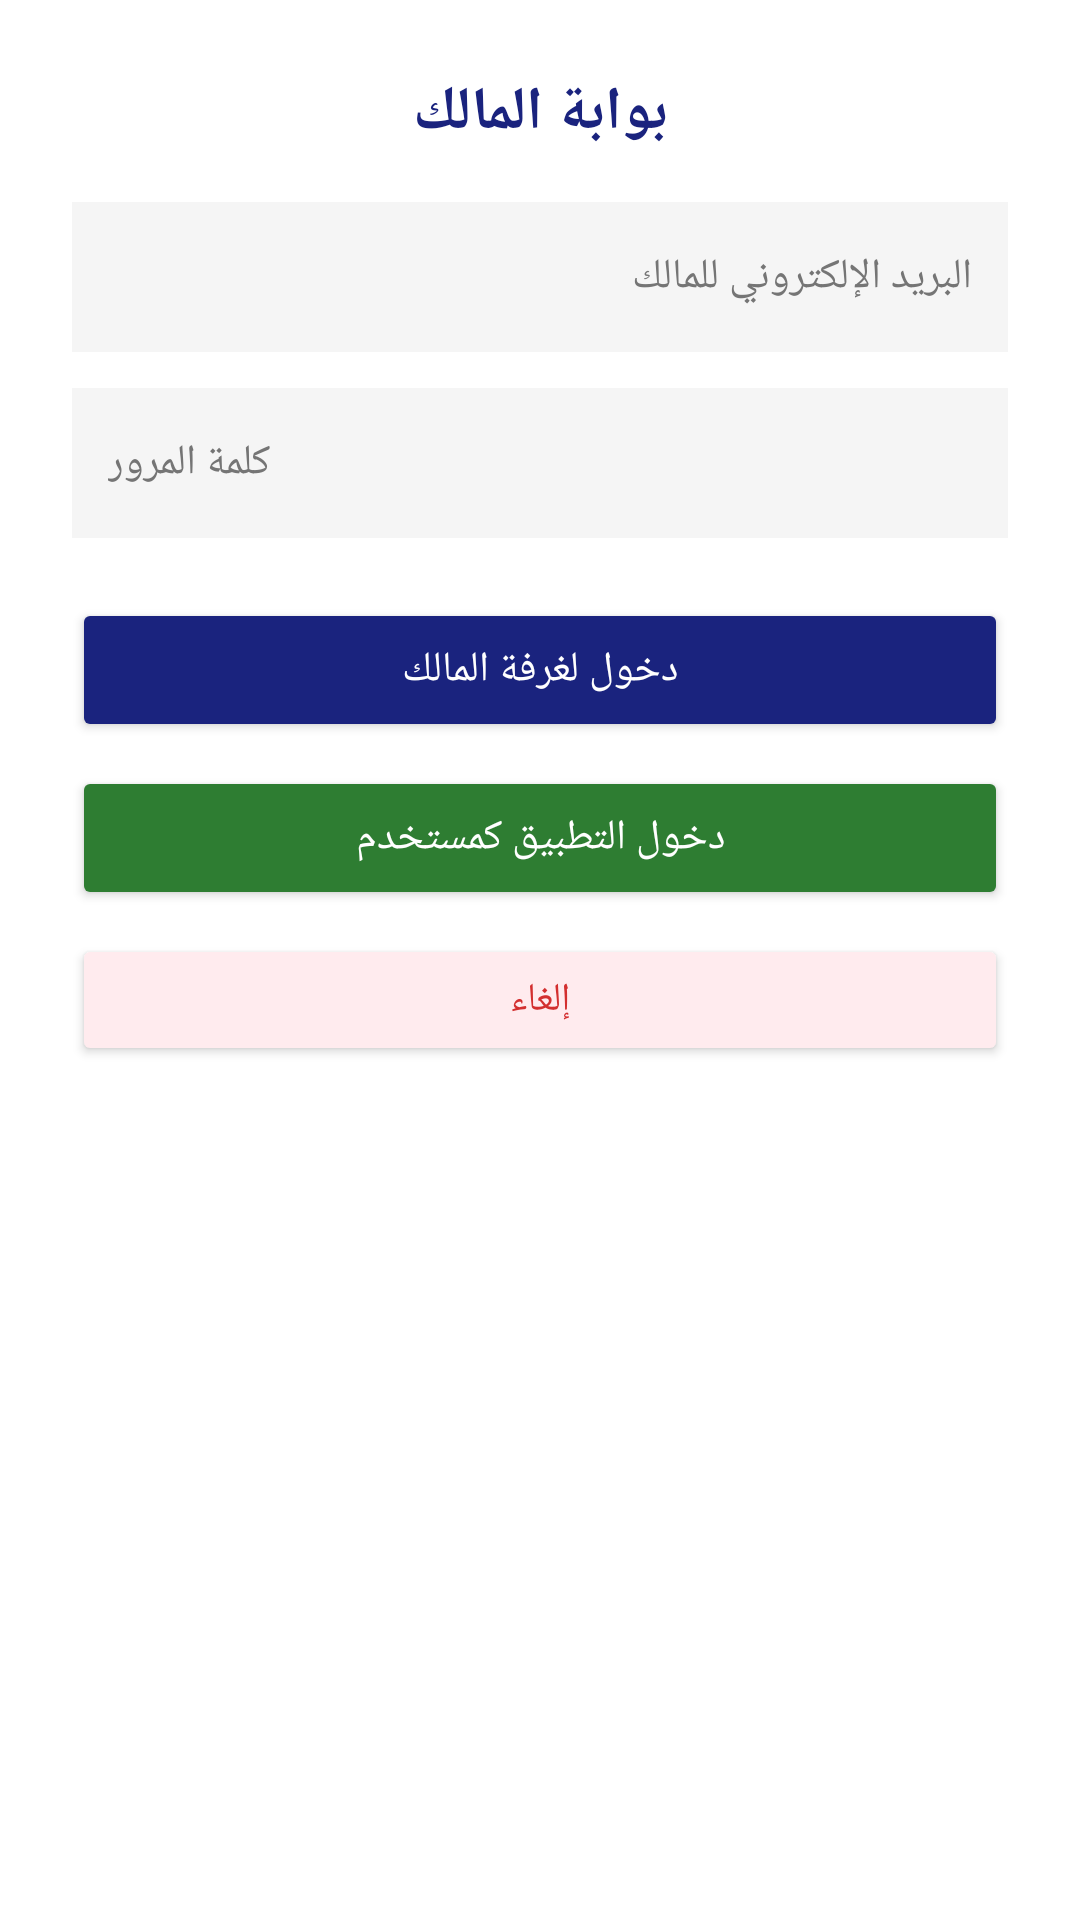

Android layout source for this screen:
<!-- AndroidManifest.xml: application theme Theme.AlMustashar -->
<!-- res/layout/dialog_owner_login.xml -->
<?xml version="1.0" encoding="utf-8"?>
<LinearLayout xmlns:android="http://schemas.android.com/apk/res/android"
    android:layout_width="match_parent"
    android:layout_height="wrap_content"
    android:orientation="vertical"
    android:background="#FFFFFF"
    android:padding="24dp">

    <TextView
        android:layout_width="match_parent"
        android:layout_height="wrap_content"
        android:text="بوابة المالك"
        android:textColor="#1A237E"
        android:textSize="20sp"
        android:textStyle="bold"
        android:gravity="center"
        android:layout_marginBottom="16dp" />

    <EditText
        android:id="@+id/dialogOwnerEmail"
        android:layout_width="match_parent"
        android:layout_height="50dp"
        android:hint="البريد الإلكتروني للمالك"
        android:textColor="#212121"
        android:textColorHint="#757575"
        android:background="#F5F5F5"
        android:padding="12dp"
        android:textSize="14sp"
        android:inputType="textEmailAddress"
        android:layout_marginBottom="12dp" />

    <EditText
        android:id="@+id/dialogOwnerPass"
        android:layout_width="match_parent"
        android:layout_height="50dp"
        android:hint="كلمة المرور"
        android:textColor="#212121"
        android:textColorHint="#757575"
        android:background="#F5F5F5"
        android:padding="12dp"
        android:textSize="14sp"
        android:inputType="textPassword"
        android:layout_marginBottom="20dp" />

    <Button
        android:id="@+id/btnDialogOwnerStudio"
        android:layout_width="match_parent"
        android:layout_height="48dp"
        android:text="دخول لغرفة المالك"
        android:textColor="#FFFFFF"
        android:textSize="14sp"
        android:backgroundTint="#1A237E"
        android:layout_marginBottom="8dp" />

    <Button
        android:id="@+id/btnDialogAppUser"
        android:layout_width="match_parent"
        android:layout_height="48dp"
        android:text="دخول التطبيق كمستخدم"
        android:textColor="#FFFFFF"
        android:textSize="14sp"
        android:backgroundTint="#2E7D32"
        android:layout_marginBottom="8dp" />

    <Button
        android:id="@+id/btnDialogCancel"
        android:layout_width="match_parent"
        android:layout_height="44dp"
        android:text="إلغاء"
        android:textColor="#D32F2F"
        android:textSize="13sp"
        android:backgroundTint="#FFEBEE" />

</LinearLayout>
<!-- resources referenced by this layout -->
<resources>
  <style name="Theme.AlMustashar" parent="Theme.MaterialComponents.Light.NoActionBar">
          
          <item name="colorPrimary">@color/primary</item>
          <item name="colorPrimaryVariant">@color/primary_dark</item>
          <item name="colorOnPrimary">@color/text_on_primary</item>
  
          
          <item name="colorSecondary">@color/accent</item>
          <item name="colorSecondaryVariant">@color/accent_dark</item>
          <item name="colorOnSecondary">@color/text_primary</item>
  
          
          <item name="android:colorBackground">@color/background</item>
          <item name="colorSurface">@color/surface</item>
          <item name="colorOnSurface">@color/text_primary</item>
  
          
          <item name="colorError">@color/error</item>
          <item name="colorOnError">@color/text_on_primary</item>
  
          
          <item name="android:statusBarColor">@color/primary_dark</item>
          <item name="android:windowLightStatusBar">false</item>
  
          
          <item name="android:navigationBarColor">@color/primary_dark</item>
  
          
          <item name="android:textColorPrimary">@color/text_primary</item>
          <item name="android:textColorSecondary">@color/text_secondary</item>
          <item name="android:textColorHint">@color/text_hint</item>
  
          
          <item name="android:fontFamily">sans-serif</item>
          <item name="fontFamily">sans-serif</item>
      </style>
  <color name="primary">#1A237E</color>
  <color name="primary_dark">#0D1442</color>
  <color name="text_on_primary">#FFFFFF</color>
  <color name="accent">#FFB800</color>
  <color name="accent_dark">#C68A00</color>
  <color name="text_primary">#212121</color>
  <color name="background">#F5F5F5</color>
  <color name="surface">#FFFFFF</color>
  <color name="error">#F44336</color>
  <color name="text_secondary">#757575</color>
  <color name="text_hint">#BDBDBD</color>
</resources>
